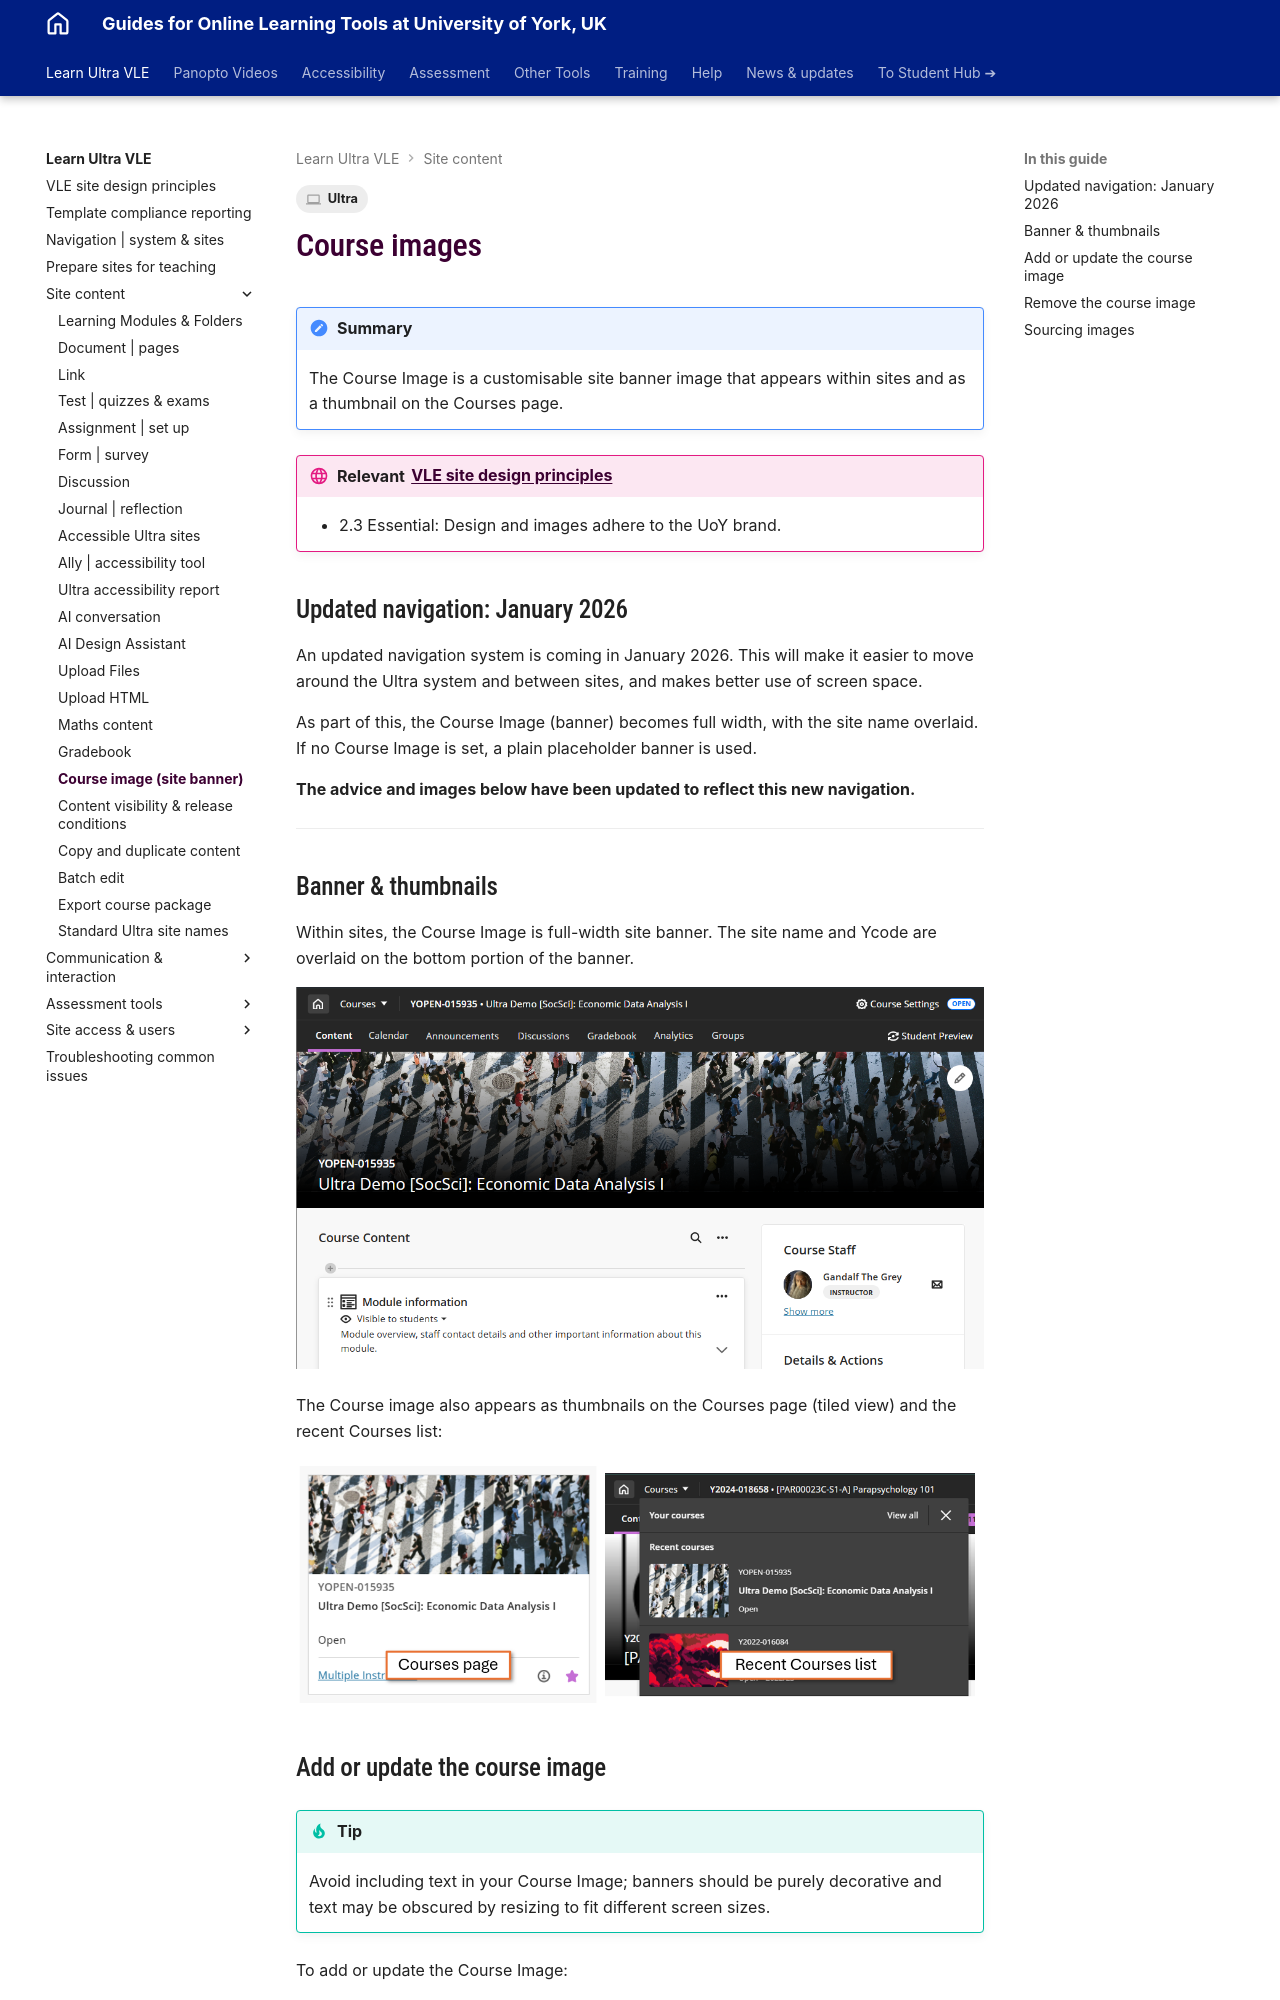

repository: PDLT-University-of-York/test-split-site · page: ultra/course-image/index.html · generator: mkdocs

---
tags:
    - Ultra
---

# Course images

!!! Summary

    The Course Image is a customisable site banner image that appears within sites and as a thumbnail on the Courses page.

!!! principle "Relevant [VLE site design principles](../ultra/site-design-principles.md)"

    - 2.3 Essential: Design and images adhere to the UoY brand.

## Updated navigation: January 2026

An updated navigation system is coming in January 2026. This will make it easier to move around the Ultra system and between sites, and makes better use of screen space.

As part of this, the Course Image (banner) becomes full width, with the site name overlaid. If no Course Image is set, a plain placeholder banner is used.

**The advice and images below have been updated to reflect this new navigation.**

---

## Banner & thumbnails

Within sites, the Course Image is full-width site banner. The site name and Ycode are overlaid on the bottom portion of the banner.

![Decorative](images/course-image-banner.png)

The Course image also appears as thumbnails on the Courses page (tiled view) and the recent Courses list:

![Decorative](images/course-image-thumbnails.png)
